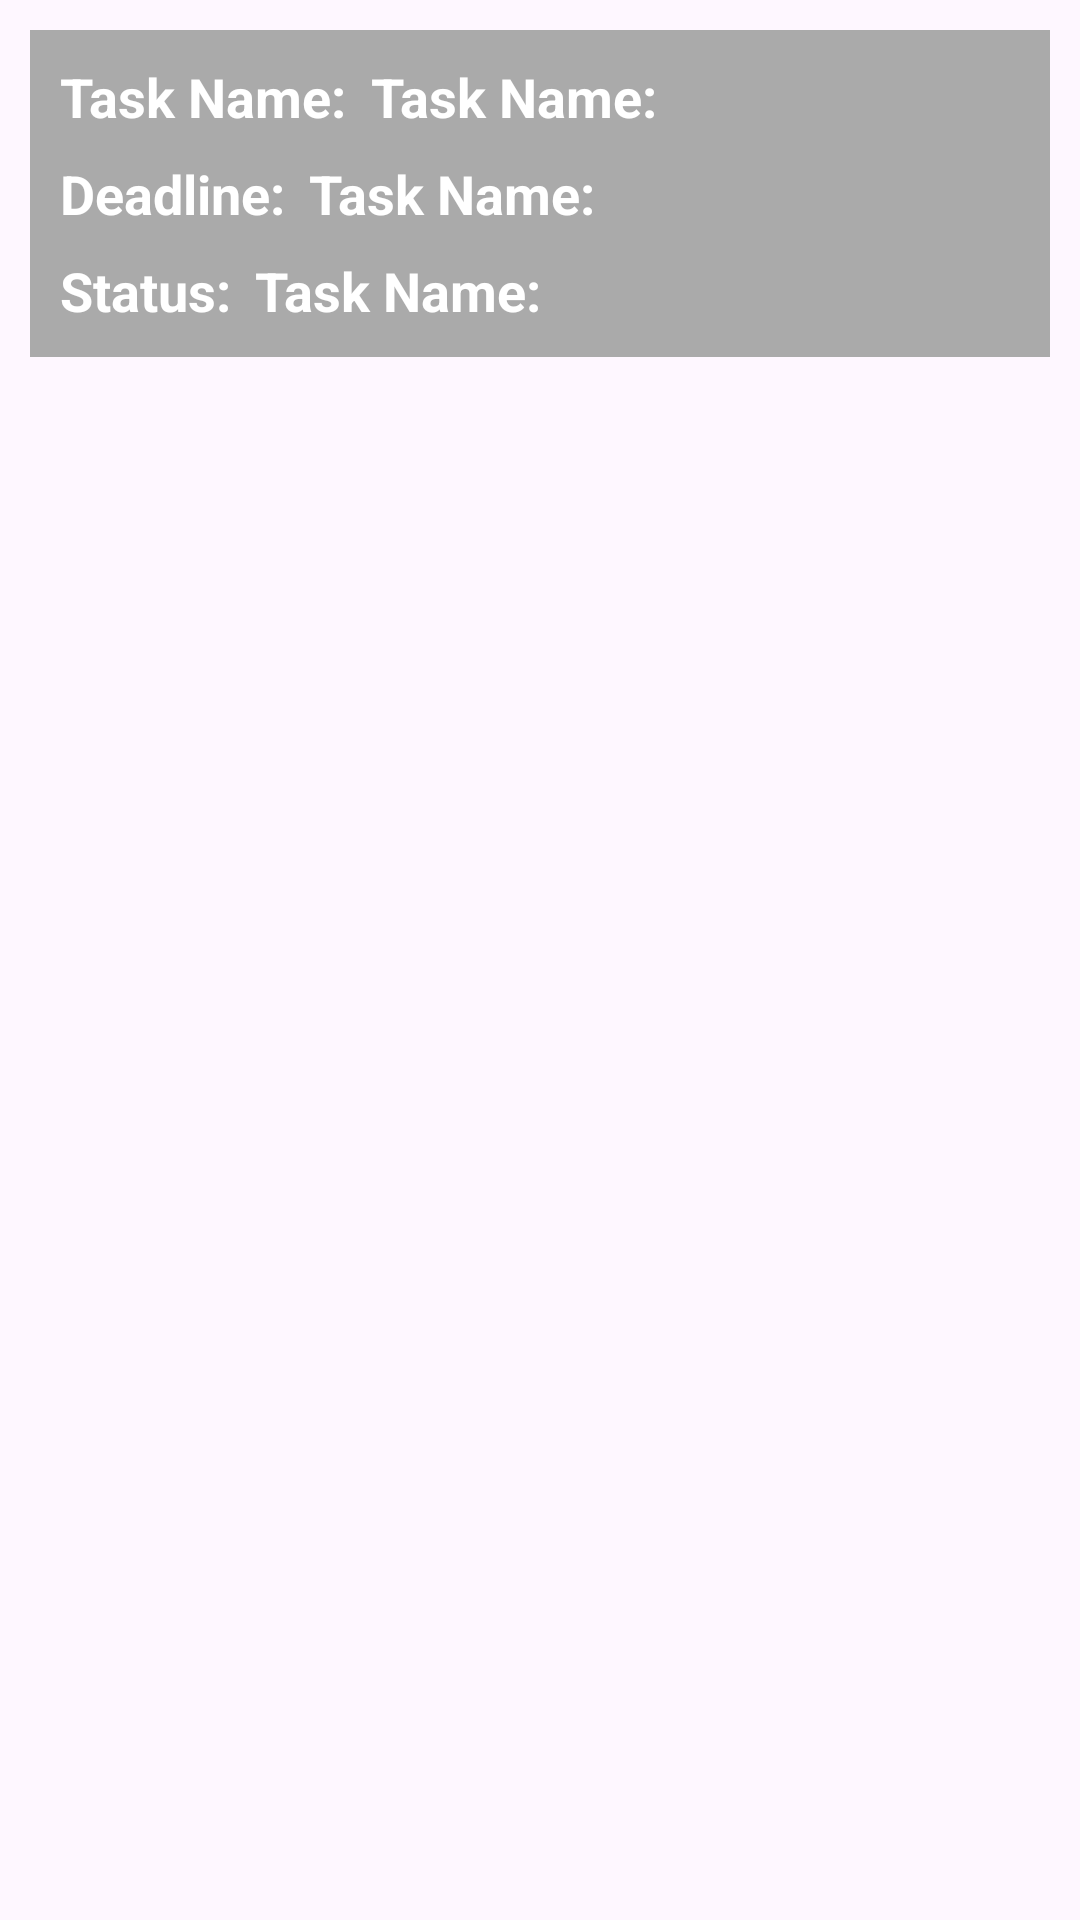

Here is an Android app screen rendered from its layout file. Give the layout XML and the strings, colors and styles it references.
<!-- AndroidManifest.xml: application theme Theme.QLNV -->
<!-- res/layout/task_layout.xml -->
<?xml version="1.0" encoding="utf-8"?>
<RelativeLayout xmlns:android="http://schemas.android.com/apk/res/android"
    android:layout_width="match_parent"
    android:layout_height="wrap_content">

    <LinearLayout
        android:layout_width="match_parent"
        android:layout_height="wrap_content"
        android:background="@android:color/darker_gray"
        android:padding="10dp"
        android:orientation="vertical"
        android:layout_margin="10dp"
        >

        <LinearLayout
            android:layout_width="match_parent"
            android:layout_height="wrap_content"
            android:layout_gravity="center_vertical"
            android:orientation="horizontal">
            <TextView
                android:layout_gravity="center_vertical"
                android:layout_width="wrap_content"
                android:layout_height="wrap_content"
                android:text="Task Name:"
                android:textColor="@android:color/white"
                android:textSize="18dp"
                android:textStyle="bold"
                />
            <TextView
                android:layout_marginLeft="8dp"
                android:id="@+id/task_name"
                android:layout_width="wrap_content"
                android:layout_height="wrap_content"
                android:textColor="@android:color/white"
                android:textSize="18dp"
                android:text="Task Name:"
                android:textStyle="bold"
                />
        </LinearLayout>


        <LinearLayout
            android:layout_marginTop="8dp"
            android:layout_width="match_parent"
            android:layout_height="wrap_content"
            android:layout_gravity="center_vertical"
            android:orientation="horizontal">
            <TextView
                android:layout_gravity="center_vertical"
                android:layout_width="wrap_content"
                android:layout_height="wrap_content"
                android:text="Deadline:"
                android:textColor="@android:color/white"
                android:textSize="18dp"
                android:textStyle="bold"
                />
            <TextView
                android:layout_marginLeft="8dp"
                android:id="@+id/tvDeadline"
                android:layout_width="wrap_content"
                android:layout_height="wrap_content"
                android:textColor="@android:color/white"
                android:textSize="18dp"
                android:text="Task Name:"
                android:textStyle="bold"
                />
        </LinearLayout>


        <LinearLayout
            android:layout_marginTop="8dp"
            android:layout_width="match_parent"
            android:layout_height="wrap_content"
            android:layout_gravity="center_vertical"
            android:orientation="horizontal">

            <TextView
                android:layout_width="wrap_content"
                android:layout_height="match_parent"
                android:layout_gravity="center_vertical"
                android:text="Status:"
                android:textColor="@android:color/white"
                android:textSize="18dp"
                android:textStyle="bold" />
            <TextView
                android:layout_marginLeft="8dp"
                android:id="@+id/tvStatus"
                android:layout_width="wrap_content"
                android:layout_height="wrap_content"
                android:textColor="@android:color/white"
                android:textSize="18dp"
                android:text="Task Name:"
                android:textStyle="bold"
                />
        </LinearLayout>
    </LinearLayout>
</RelativeLayout>
<!-- resources referenced by this layout -->
<resources>
  <style name="Theme.QLNV" parent="Theme.Material3.Light.NoActionBar">
          
          
          <item name="colorPrimaryVariant">@color/purple_700</item>
          <item name="colorOnPrimary">@color/white</item>
          
          <item name="colorSecondary">@color/teal_200</item>
          <item name="colorSecondaryVariant">@color/teal_700</item>
          
          
          <item name="android:statusBarColor" tools:targetApi="l">?attr/colorPrimaryVariant</item>
          
          <item name="android:textColor">#142D3D</item>
          <item name="android:itemBackground">@color/white</item>
          <item name="colorPrimary">#f56863</item>
          <item name="colorPrimaryDark">#AE4945</item>
          <item name="colorAccent">#AE4945</item>
          
          <item name="colorOnSecondary">@color/white</item>
      </style>
  <color name="purple_700">#FF3700B3</color>
  <color name="white">#FFFFFFFF</color>
  <color name="teal_200">#FF03DAC5</color>
  <color name="teal_700">#FF018786</color>
</resources>
